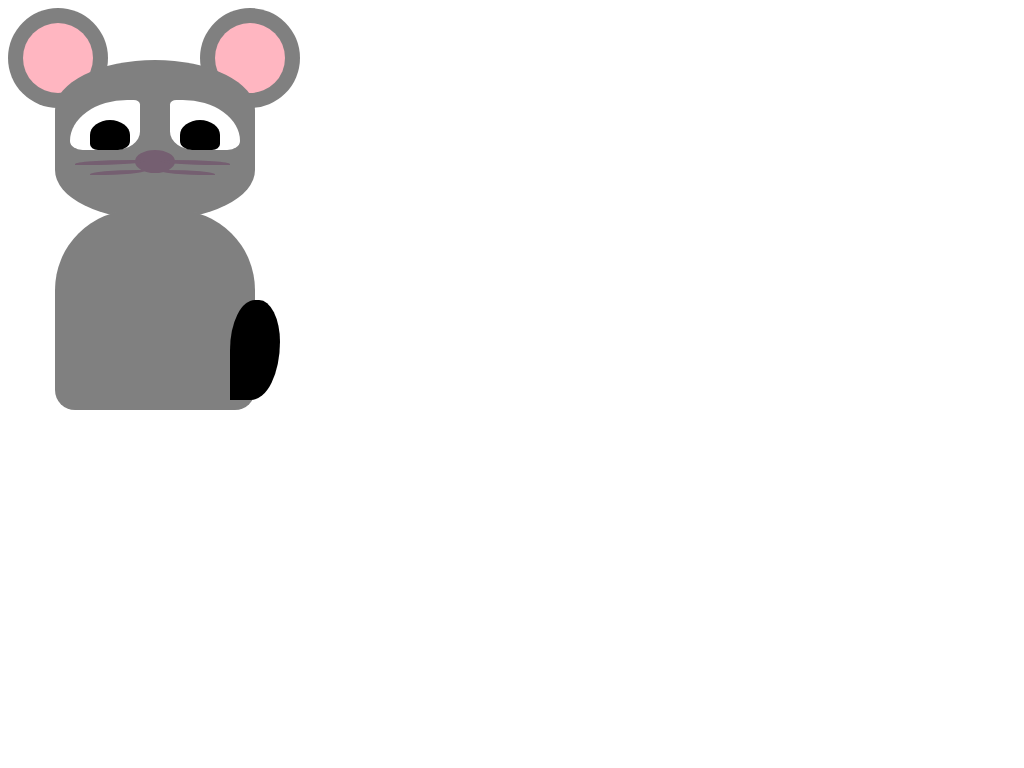

Reproduce this picture with HTML and CSS.

<!DOCTYPE html>
<html lang="en">
  <head>
    <meta charset="UTF-8" />
    <meta name="viewport" content="width=device-width, initial-scale=1.0" />
    <meta http-equiv="X-UA-Compatible" content="ie=edge" />
    <title>Drawing CSS</title>

    <style>
      .ear-left {
        position: absolute;
        width: 100px;
        height: 100px;
        background-color: grey;
        border-radius: 50%;
      }
      .ear-small-left {
        position: absolute;
        top: 15px;
        left: 15px;
        width: 70px;
        height: 70px;
        background-color: lightpink;
        border-radius: 50%;
      }
      .ear-right {
        position: absolute;
        left: 200px;
        width: 100px;
        height: 100px;
        background-color: grey;
        border-radius: 50%;
      }
      .ear-small-right {
        position: absolute;
        top: 15px;
        left: 15px;
        width: 70px;
        height: 70px;
        background-color: lightpink;
        border-radius: 50%;
      }
      .face-1 {
        position: absolute;
        top: 60px;
        left: 55px;
        width: 200px;
        height: 100px;
        background-color: grey;
        border-radius: 90%;
        border-bottom-right-radius: 70%;
        border-bottom-left-radius: 70%;
      }
      .face-2 {
        position: absolute;
        top: 120px;
        left: 55px;
        width: 200px;
        height: 100px;
        background-color: grey;
        border-bottom-left-radius: 70%;
        border-bottom-right-radius: 70%;
      }

      .eye-left {
        position: absolute;
        top: 100px;
        left: 70px;
        width: 70px;
        height: 50px;
        background-color: white;
        border-top-left-radius: 90%;
        border-top-right-radius: 10%;
        border-bottom-left-radius: 20%;
        border-bottom-right-radius: 40%;
        z-index: 2;
      }

      .eye-small-left {
        position: absolute;
        top: 20px;
        left: 20px;
        width: 40px;
        height: 30px;
        background-color: black;
        border-top-left-radius: 50%;
        border-top-right-radius: 50%;
        border-bottom-left-radius: 20%;
        border-bottom-right-radius: 30%;
        z-index: 2;
      }

      .eye-right {
        position: absolute;
        top: 100px;
        left: 170px;
        width: 70px;
        height: 50px;
        background-color: white;
        border-top-left-radius: 10%;
        border-top-right-radius: 90%;
        border-bottom-left-radius: 40%;
        border-bottom-right-radius: 20%;
        z-index: 2;
      }

      .eye-small-right {
        position: absolute;
        top: 20px;
        left: 10px;
        width: 40px;
        height: 30px;
        background-color: black;
        border-top-left-radius: 50%;
        border-top-right-radius: 50%;
        border-bottom-left-radius: 30%;
        border-bottom-right-radius: 20%;
        z-index: 2;
      }

      .nose {
        position: absolute;
        top: 150px;
        left: 135px;
        width: 40px;
        height: 23px;
        background-color: #755f71;
        border-radius: 50%;
        z-index: 2;
      }

      .line-1 {
        position: absolute;
        top: 160px;
        left: 160px;
        width: 70px;
        height: 5px;
        background-color: #755f71;
        border-top-left-radius: 20%;
        border-top-right-radius: 90%;
        border-bottom-left-radius: 90%;
        border-bottom-right-radius: 0%;
        z-index: 2;
      }
      .line-2 {
        position: absolute;
        top: 170px;
        left: 160px;
        width: 55px;
        height: 5px;
        background-color: #755f71;
        border-top-left-radius: 0%;
        border-top-right-radius: 90%;
        border-bottom-left-radius: 90%;
        border-bottom-right-radius: 0%;
        z-index: 2;
      }

      .line-3 {
        position: absolute;
        top: 160px;
        left: 75px;
        width: 70px;
        height: 5px;
        background-color: #755f71;
        border-top-left-radius: 90%;
        border-top-right-radius: 20%;
        border-bottom-left-radius: 0%;
        border-bottom-right-radius: 90%;
        z-index: 2;
      }
      .line-4 {
        position: absolute;
        top: 170px;
        left: 90px;
        width: 55px;
        height: 5px;
        background-color: #755f71;
        border-top-left-radius: 90%;
        border-top-right-radius: 0%;
        border-bottom-left-radius: 0%;
        border-bottom-right-radius: 90%;
        z-index: 2;
      }

      .mouse-body {
        position: absolute;
        top: 210px;
        left: 55px;
        width: 200px;
        height: 200px;
        background-color: grey;
        border-top-left-radius: 40%;
        border-top-right-radius: 40%;
        border-bottom-left-radius: 10%;
        border-bottom-right-radius: 10%;
      }

      .tail {
        position: absolute;
        top: 300px;
        left: 230px;
        width: 50px;
        height: 100px;
        background-color: black;
        border-top-left-radius: 60%;
        border-top-right-radius: 50%;
        border-bottom-right-radius: 70%;
      }
    </style>
  </head>
  <body>
    <!-- mouse -->

    <div class="ear-left">
      <div class="ear-small-left"></div>
    </div>
    <div class="ear-right">
      <div class="ear-small-right"></div>
    </div>

    <div class="eye-left">
      <div class="eye-small-left"></div>
    </div>
    <div class="eye-right">
      <div class="eye-small-right"></div>
    </div>

    <div class="face-1"></div>
    <div class="face-2"></div>

    <div class="nose"></div>
    <div class="line-1"></div>
    <div class="line-2"></div>
    <div class="line-3"></div>
    <div class="line-4"></div>

    <div class="mouse-body"></div>

    <div class="tail"></div>
  </body>
</html>
